Labelled photos from "CRC_NEW_DATASET", an image-classification folder in Aditya1Jhaveri/Colorectal-Cancer-Tissue-Classification. The possible labels are: ADI nlm, BACK nlm, DEB nlm, LYM nlm, MUC nlm, MUS nlm, NORM nlm, STR nlm, TUM nlm.

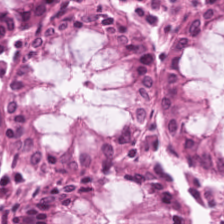
Label: NORM nlm

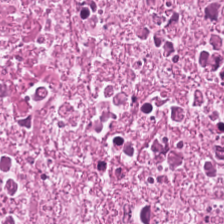
Label: DEB nlm

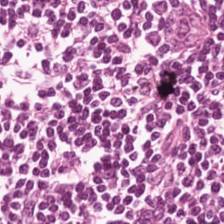
Label: LYM nlm

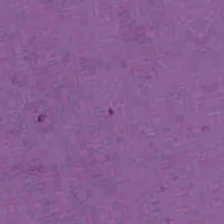
Label: BACK nlm

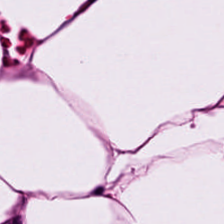
Label: ADI nlm

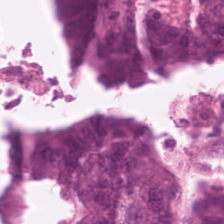
Label: TUM nlm
